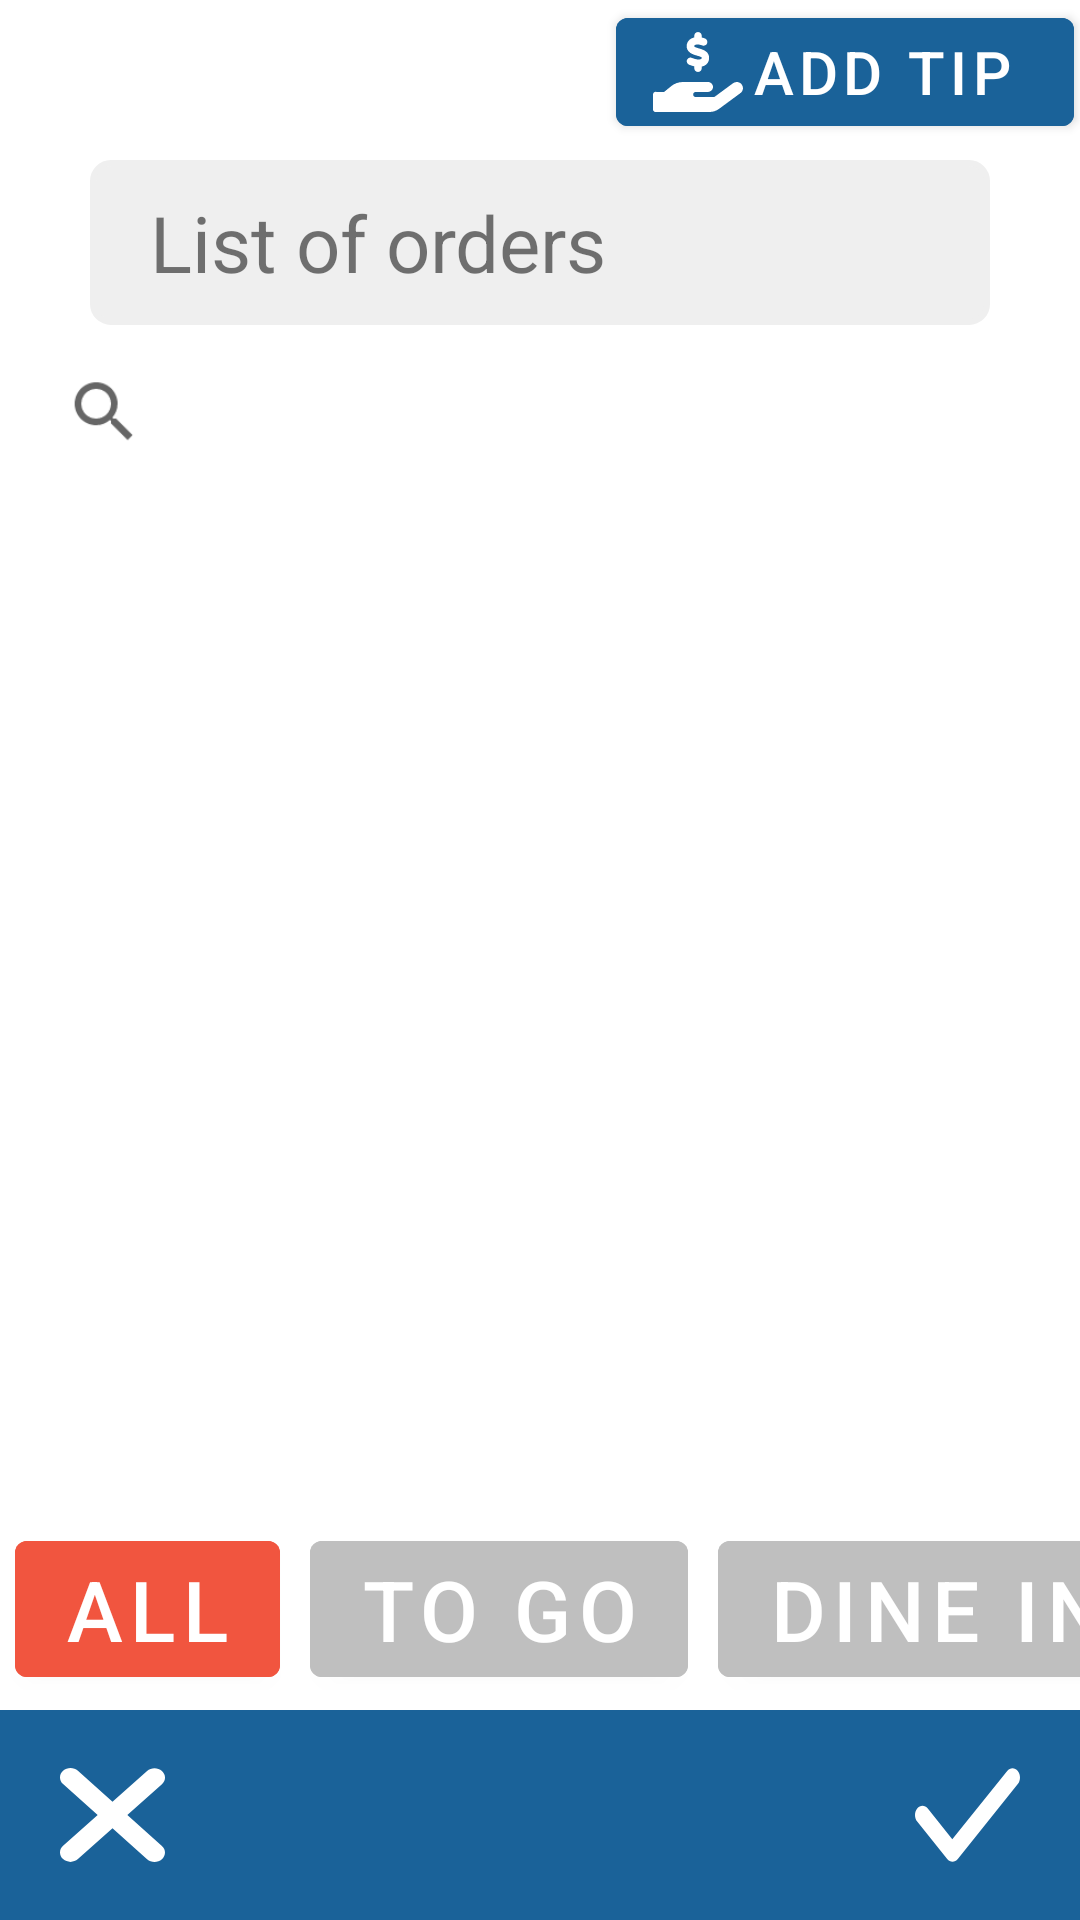

This screen was rendered from an Android layout file. Write that file and the resources it references.
<!-- AndroidManifest.xml: application theme Theme.ABSolutions -->
<!-- res/layout/activity_orders_list.xml -->
<?xml version="1.0" encoding="utf-8"?>
<androidx.constraintlayout.widget.ConstraintLayout xmlns:android="http://schemas.android.com/apk/res/android"
    xmlns:app="http://schemas.android.com/apk/res-auto"
    xmlns:tools="http://schemas.android.com/tools"
    android:layout_width="match_parent"
    android:layout_height="match_parent"
    tools:context=".ui.view.OrdersList.OrdersListActivity">


    <Button
        android:id="@+id/btnAddTip"
        android:layout_width="wrap_content"
        android:layout_height="wrap_content"
        android:backgroundTint="@color/primary"
        android:paddingHorizontal="20dp"
        android:paddingStart="45dp"
        android:text="Add Tip"
        android:textSize="20sp"
        app:flow_horizontalAlign="end"
        app:layout_constraintEnd_toEndOf="parent"
        app:layout_constraintHorizontal_bias=".99"
        app:layout_constraintStart_toStartOf="parent"
        app:layout_constraintTop_toTopOf="parent" />

    <ImageView
        android:layout_width="wrap_content"
        android:layout_height="wrap_content"
        android:elevation="10dp"
        android:src="@drawable/ic_hand_holding_dollar_solid"
        app:layout_constraintBottom_toBottomOf="@+id/btnAddTip"
        app:layout_constraintEnd_toEndOf="@+id/btnAddTip"
        app:layout_constraintHeight="30dp"
        app:layout_constraintHorizontal_bias=".1"
        app:layout_constraintStart_toStartOf="@+id/btnAddTip"
        app:layout_constraintTop_toTopOf="@+id/btnAddTip"
        app:layout_constraintWidth="30dp" />

    <FrameLayout
        android:id="@+id/labelDate"
        android:layout_width="0dp"
        android:layout_height="wrap_content"
        android:layout_marginHorizontal="30dp"
        android:background="@drawable/rounded_10"
        android:maxWidth="0dp"
        android:paddingHorizontal="20dp"
        android:paddingVertical="10dp"
        app:layout_constraintBottom_toBottomOf="parent"
        app:layout_constraintEnd_toEndOf="parent"
        app:layout_constraintStart_toStartOf="parent"
        app:layout_constraintTop_toBottomOf="@+id/btnAddTip"
        app:layout_constraintVertical_bias=".01"
        app:layout_constraintWidth_max="1100dp">

        <TextView
            android:layout_width="wrap_content"
            android:layout_height="wrap_content"
            android:text="List of orders"
            android:textSize="26sp" />


        <TextView
            android:id="@+id/tvNow"
            android:layout_width="wrap_content"
            android:layout_height="wrap_content"
            android:layout_gravity="right"
            android:textSize="26sp" />
    </FrameLayout>

    <SearchView
        android:id="@+id/svOrders"
        android:layout_width="0dp"
        android:layout_height="wrap_content"
        android:layout_marginStart="24dp"
        android:layout_marginEnd="24dp"
        android:backgroundTint="@color/hint_color"
        android:inputType="text"
        android:scaleX="1.1"
        android:scaleY="1.1"
        app:layout_constraintBottom_toBottomOf="parent"
        app:layout_constraintEnd_toEndOf="parent"
        app:layout_constraintStart_toStartOf="parent"
        app:layout_constraintTop_toBottomOf="@+id/labelDate"
        app:layout_constraintVertical_bias=".01"
        app:layout_constraintWidth_max="650dp" />


    <androidx.recyclerview.widget.RecyclerView
        android:id="@+id/rvOrdersList"
        android:layout_width="0dp"
        android:layout_height="0dp"
        android:fadeScrollbars="true"
        android:scrollbars="vertical"
        app:layout_constraintBottom_toTopOf="@id/groupButtonsFilters"
        app:layout_constraintEnd_toEndOf="parent"
        app:layout_constraintStart_toStartOf="parent"
        app:layout_constraintTop_toBottomOf="@id/svOrders"
        app:layout_constraintVertical_bias=".05"
        app:layout_constraintWidth_max="1100dp" />

    <ProgressBar
        android:id="@+id/progress"
        android:layout_width="wrap_content"
        android:layout_height="wrap_content"
        android:indeterminateTint="@color/acent_color2"
        android:scaleX="1.2"
        android:scaleY="1.2"
        android:visibility="gone"
        app:layout_constraintBottom_toBottomOf="parent"
        app:layout_constraintEnd_toEndOf="parent"
        app:layout_constraintStart_toStartOf="parent"
        app:layout_constraintTop_toTopOf="parent" />

    <TableLayout
        android:id="@+id/groupButtonsFilters"
        android:layout_width="0dp"
        android:layout_height="wrap_content"
        android:stretchColumns="1, 2, 3, 4"
        app:layout_constraintBottom_toTopOf="@+id/footer"
        app:layout_constraintEnd_toEndOf="parent"
        app:layout_constraintStart_toStartOf="parent"
        app:layout_constraintTop_toTopOf="parent"
        app:layout_constraintVertical_bias=".99">

        <TableRow android:id="@+id/btnsFilter">

            <Button
                android:id="@+id/btnAll"
                android:layout_marginHorizontal="5dp"
                android:backgroundTint="@color/acent_color2"
                android:text="All"
                android:textSize="28sp" />

            <Button
                android:id="@+id/btnToGo"
                android:layout_marginHorizontal="5dp"
                android:backgroundTint="@color/hint_color"
                android:text="To GO"
                android:textSize="28sp" />

            <Button
                android:id="@+id/btnDineIn"
                android:layout_marginHorizontal="5dp"
                android:backgroundTint="@color/hint_color"
                android:text="Dine In"
                android:textSize="28sp" />

            <Button
                android:id="@+id/btnPickUp"
                android:layout_marginHorizontal="5dp"
                android:backgroundTint="@color/hint_color"
                android:text="Pick Up"
                android:textSize="28sp" />

            <Button
                android:id="@+id/btnDelivery"
                android:layout_marginHorizontal="5dp"
                android:backgroundTint="@color/hint_color"
                android:text="Delivery"
                android:textSize="28sp" />

            <ImageButton
                android:layout_width="40dp"
                android:layout_height="match_parent"
                android:backgroundTint="@color/primary_dark"
                android:padding="10dp"
                android:scaleType="fitCenter"
                android:src="@drawable/ic_user_solid" />
        </TableRow>
    </TableLayout>


    <FrameLayout
        android:id="@+id/footer"
        android:layout_width="match_parent"
        android:layout_height="wrap_content"
        android:background="@color/hint_color_ligth"
        android:backgroundTint="@color/primary"
        android:paddingHorizontal="20dp"
        android:paddingVertical="10dp"
        app:layout_constraintBottom_toBottomOf="parent"
        app:layout_constraintVertical_bias=".08">

        <ImageButton
            android:id="@+id/btnBack"
            android:layout_width="35dp"
            android:layout_height="50dp"
            android:background="@drawable/ic_x"
            android:padding="15dp" />

        <ImageView
            android:layout_width="35dp"
            android:layout_height="50dp"
            android:layout_gravity="end"
            android:background="@drawable/ic_check_solid"
            android:padding="15dp"
            android:textColor="@color/white" />
    </FrameLayout>
</androidx.constraintlayout.widget.ConstraintLayout>
<!-- resources referenced by this layout -->
<resources>
  <color name="acent_color2">#f1553f</color>
  <color name="hint_color">#bfbfbf</color>
  <color name="hint_color_ligth">#EFEFEF</color>
  <color name="primary">#1a6299</color>
  <color name="primary_dark">#143f5e</color>
  <color name="white">#FFFFFFFF</color>
  <!-- drawable ic_check_solid (drawable) -->
  <vector xmlns:android="http://schemas.android.com/apk/res/android"
      android:width="448dp"
      android:height="512dp"
      android:viewportWidth="448"
      android:viewportHeight="512">
    <path
        android:fillColor="#FFF"
        android:pathData="M438.6,105.4C451.1,117.9 451.1,138.1 438.6,150.6L182.6,406.6C170.1,419.1 149.9,419.1 137.4,406.6L9.372,278.6C-3.124,266.1 -3.124,245.9 9.372,233.4C21.87,220.9 42.13,220.9 54.63,233.4L159.1,338.7L393.4,105.4C405.9,92.88 426.1,92.88 438.6,105.4H438.6z"/>
  </vector>
  <!-- drawable ic_user_solid (drawable) -->
  <vector xmlns:android="http://schemas.android.com/apk/res/android"
      android:width="448dp"
      android:height="512dp"
      android:viewportWidth="448"
      android:viewportHeight="512">
    <path
        android:fillColor="@color/hint_color"
        android:pathData="M224,256c70.7,0 128,-57.31 128,-128s-57.3,-128 -128,-128C153.3,0 96,57.31 96,128S153.3,256 224,256zM274.7,304H173.3C77.61,304 0,381.6 0,477.3c0,19.14 15.52,34.67 34.66,34.67h378.7C432.5,512 448,496.5 448,477.3C448,381.6 370.4,304 274.7,304z"/>
  </vector>
  <!-- drawable ic_x (drawable) -->
  <vector xmlns:android="http://schemas.android.com/apk/res/android"
      android:width="320dp"
      android:height="512dp"
      android:viewportWidth="320"
      android:viewportHeight="512">
    <path
        android:fillColor="#FFF"
        android:pathData="M310.6,361.4c12.5,12.5 12.5,32.75 0,45.25C304.4,412.9 296.2,416 288,416s-16.38,-3.125 -22.62,-9.375L160,301.3L54.63,406.6C48.38,412.9 40.19,416 32,416S15.63,412.9 9.375,406.6c-12.5,-12.5 -12.5,-32.75 0,-45.25l105.4,-105.4L9.375,150.6c-12.5,-12.5 -12.5,-32.75 0,-45.25s32.75,-12.5 45.25,0L160,210.8l105.4,-105.4c12.5,-12.5 32.75,-12.5 45.25,0s12.5,32.75 0,45.25l-105.4,105.4L310.6,361.4z"/>
  </vector>
  <!-- drawable rounded_10 (drawable) -->
  <?xml version="1.0" encoding="utf-8"?>
  <shape
      xmlns:android="http://schemas.android.com/apk/res/android"
      android:shape="rectangle">
  
      <corners android:radius="6dp" />
  
      
      <stroke android:width="2dp" android:color="@color/hint_color_ligth" />
  
      
      <solid android:color="@color/hint_color_ligth" />
  
  </shape>
  <style name="Theme.ABSolutions" parent="Theme.MaterialComponents.DayNight.DarkActionBar">
          
          <item name="colorPrimary">@color/purple_500</item>
          <item name="colorPrimaryVariant">@color/purple_700</item>
          <item name="colorOnPrimary">@color/white</item>
          
          <item name="colorSecondary">@color/teal_200</item>
          <item name="colorSecondaryVariant">@color/teal_700</item>
          <item name="colorOnSecondary">@color/black</item>
          
          <item name="android:statusBarColor" tools:targetApi="l">?attr/colorPrimaryVariant</item>
          
      </style>
  <color name="purple_500">#FF6200EE</color>
  <color name="purple_700">#FF3700B3</color>
  <color name="teal_200">#FF03DAC5</color>
  <color name="teal_700">#FF018786</color>
  <color name="black">#FF000000</color>
</resources>
